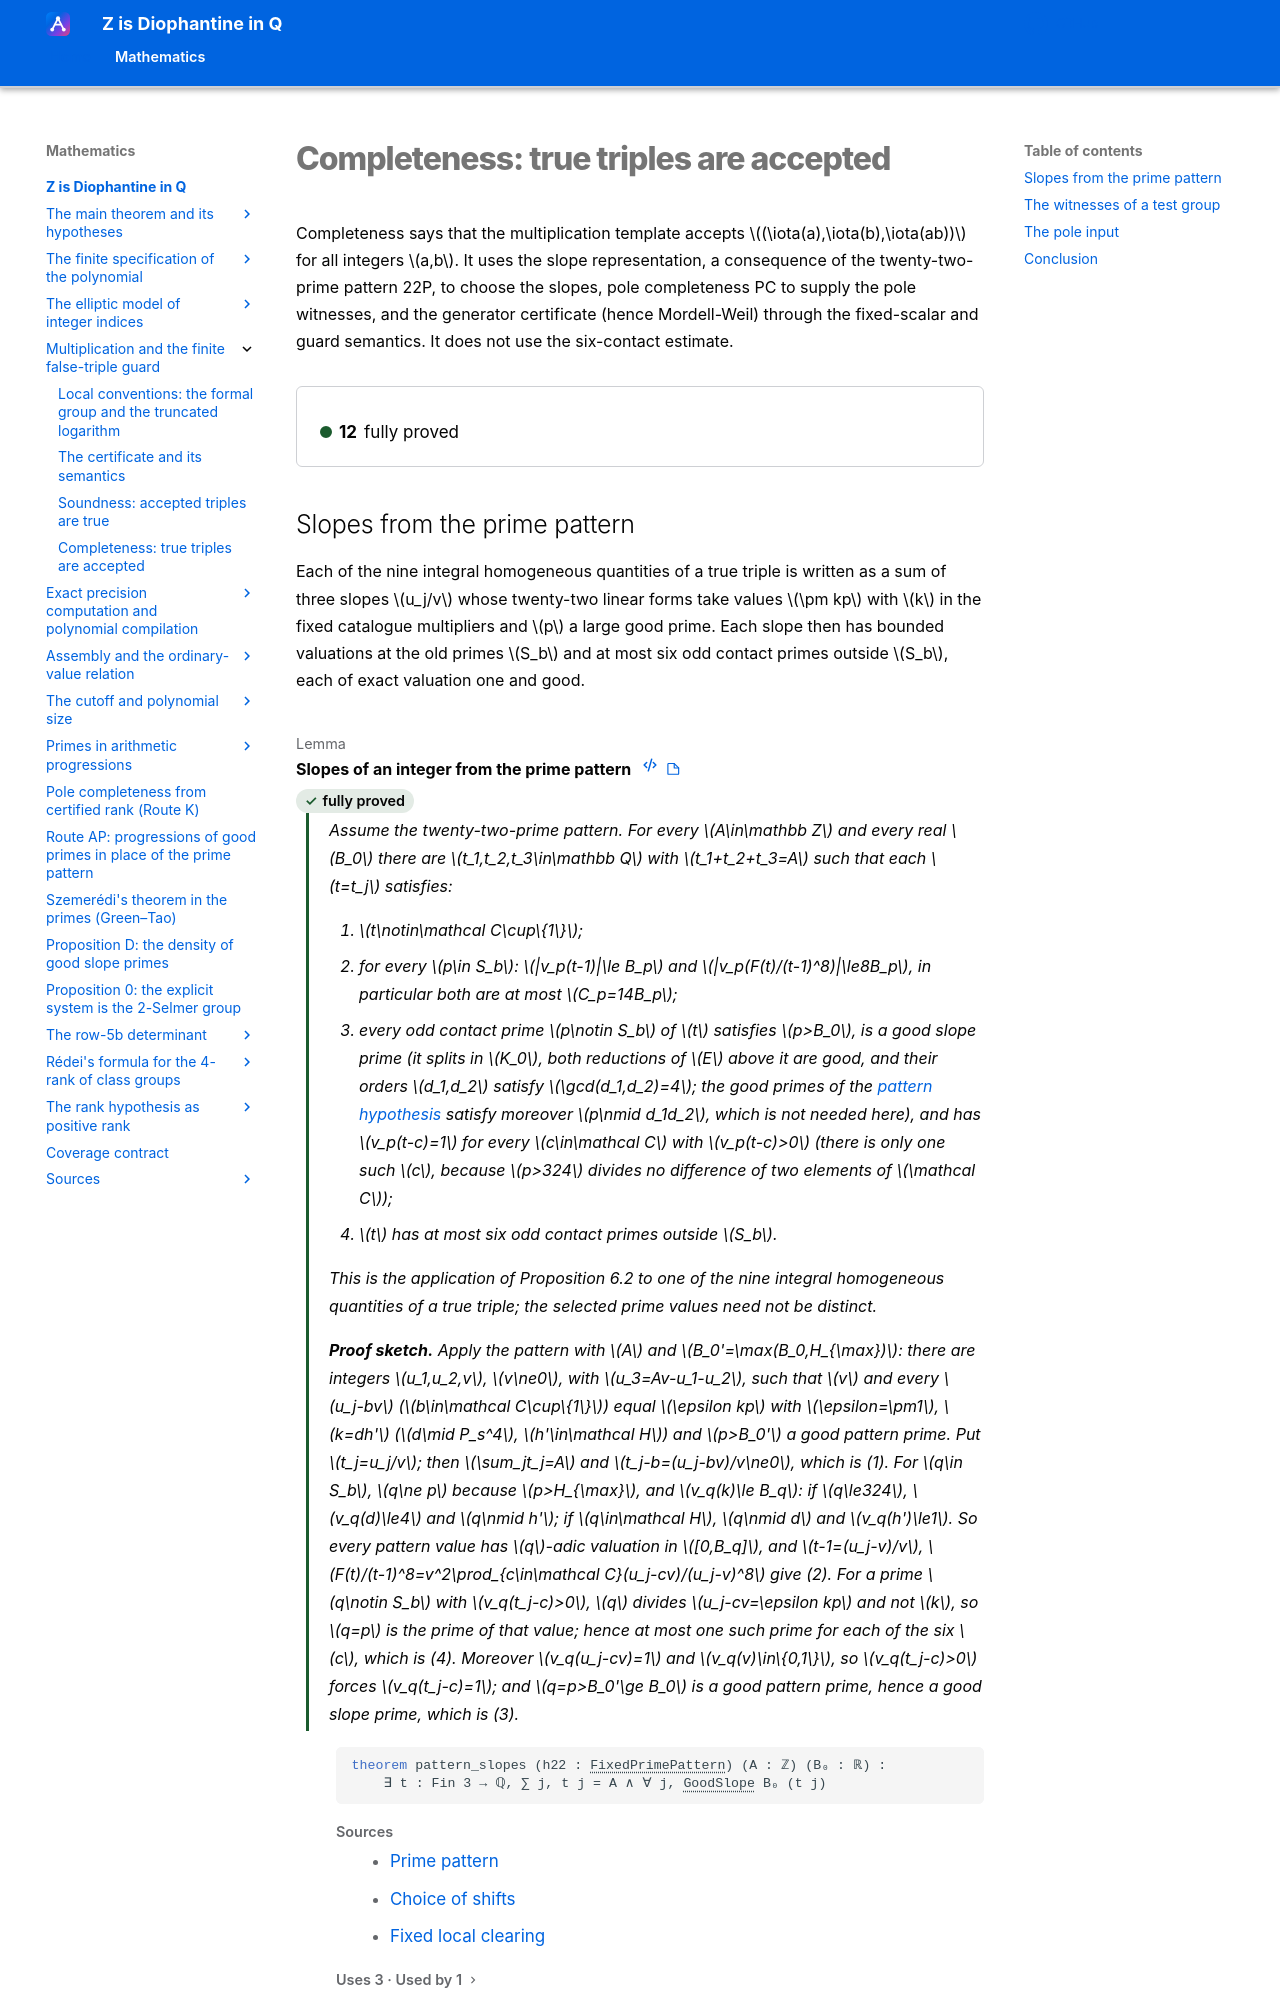

repository: Deicyde/diophantine-z-q · page: roadmap/multiplication/completeness/index.html · generator: mkdocs

---
article_id: af_264464403ceb2da5ad9eaf75
---

# Completeness: true triples are accepted

Completeness says that the multiplication template accepts
$(\iota(a),\iota(b),\iota(ab))$ for all integers $a,b$. It uses the slope representation, a
consequence of the twenty-two-prime pattern 22P, to choose the slopes, pole completeness PC to
supply the pole witnesses, and the generator certificate (hence Mordell-Weil) through the
fixed-scalar and guard semantics. It does not use the six-contact estimate.
